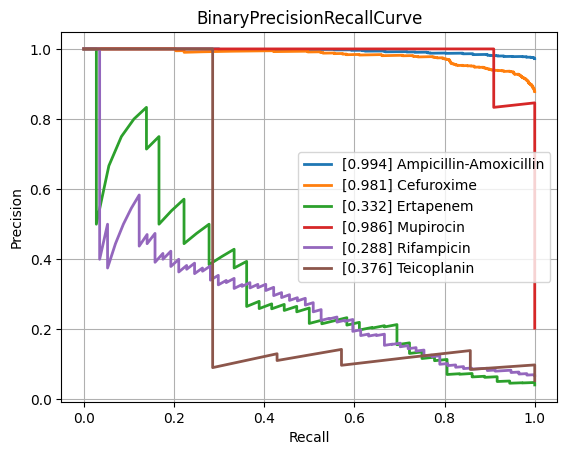

Values plotted in this chart, from the file beside it:
class, PrecisionRecallAUC, FrequencyPositiveClass, n_positives, n_negatives
Amikacin, 0.592, 0.1438, 132, 786
Amoxicillin-Clavulanic acid, 0.8807, 0.5664, 1492, 1142
Ampicillin, 0.9732, 0.8129, 2807, 646
Ampicillin-Amoxicillin, 0.9942, 0.9722, 1260, 36
Cefazolin, 0.9085, 0.6175, 113, 70
Cefepime, 0.7873, 0.3532, 976, 1787
Cefpodoxime, 0.8002, 0.5714, 40, 30
Ceftazidime, 0.8501, 0.4051, 1377, 2022
Ceftriaxone, 0.7995, 0.4073, 1202, 1749
Cefuroxime, 0.9807, 0.8781, 922, 128
Ciprofloxacin, 0.83, 0.4226, 2565, 3505
Clindamycin, 0.9478, 0.7222, 1300, 500
Colistin, 0.9788, 0.2986, 189, 444
Cotrimoxazole, 0.8556, 0.4642, 3220, 3716
Ertapenem, 0.3322, 0.04152, 36, 831
Erythromycin, 0.9503, 0.768, 1162, 351
Fosfomycin, 0.7256, 0.3446, 396, 753
Fosfomycin-Trometamol, 0.5501, 0.4107, 23, 33
Fusidic acid, 0.7012, 0.4485, 122, 150
Gentamicin, 0.9647, 0.6448, 3235, 1782
Imipenem, 0.9603, 0.476, 2892, 3184
Levofloxacin, 0.8709, 0.4803, 611, 661
Meropenem, 0.7421, 0.1981, 807, 3266
Mupirocin, 0.986, 0.2037, 11, 43
Nitrofurantoin, 0.4978, 0.1801, 38, 173
Norfloxacin, 0.6032, 0.2523, 27, 80
Oxacillin, 0.9156, 0.608, 425, 274
Penicillin, 0.9771, 0.9189, 453, 40
Piperacillin-Tazobactam, 0.8434, 0.4463, 2117, 2626
Rifampicin, 0.2877, 0.06802, 57, 781
Teicoplanin, 0.3758, 0.05385, 7, 123
Tetracycline, 0.7659, 0.4025, 318, 472
Tobramycin, 0.6959, 0.2419, 165, 517
Vancomycin, 0.8129, 0.07731, 171, 2041
micro, 0.9036, 0.4689, , 
macro, 0.7864, NaN, , 
